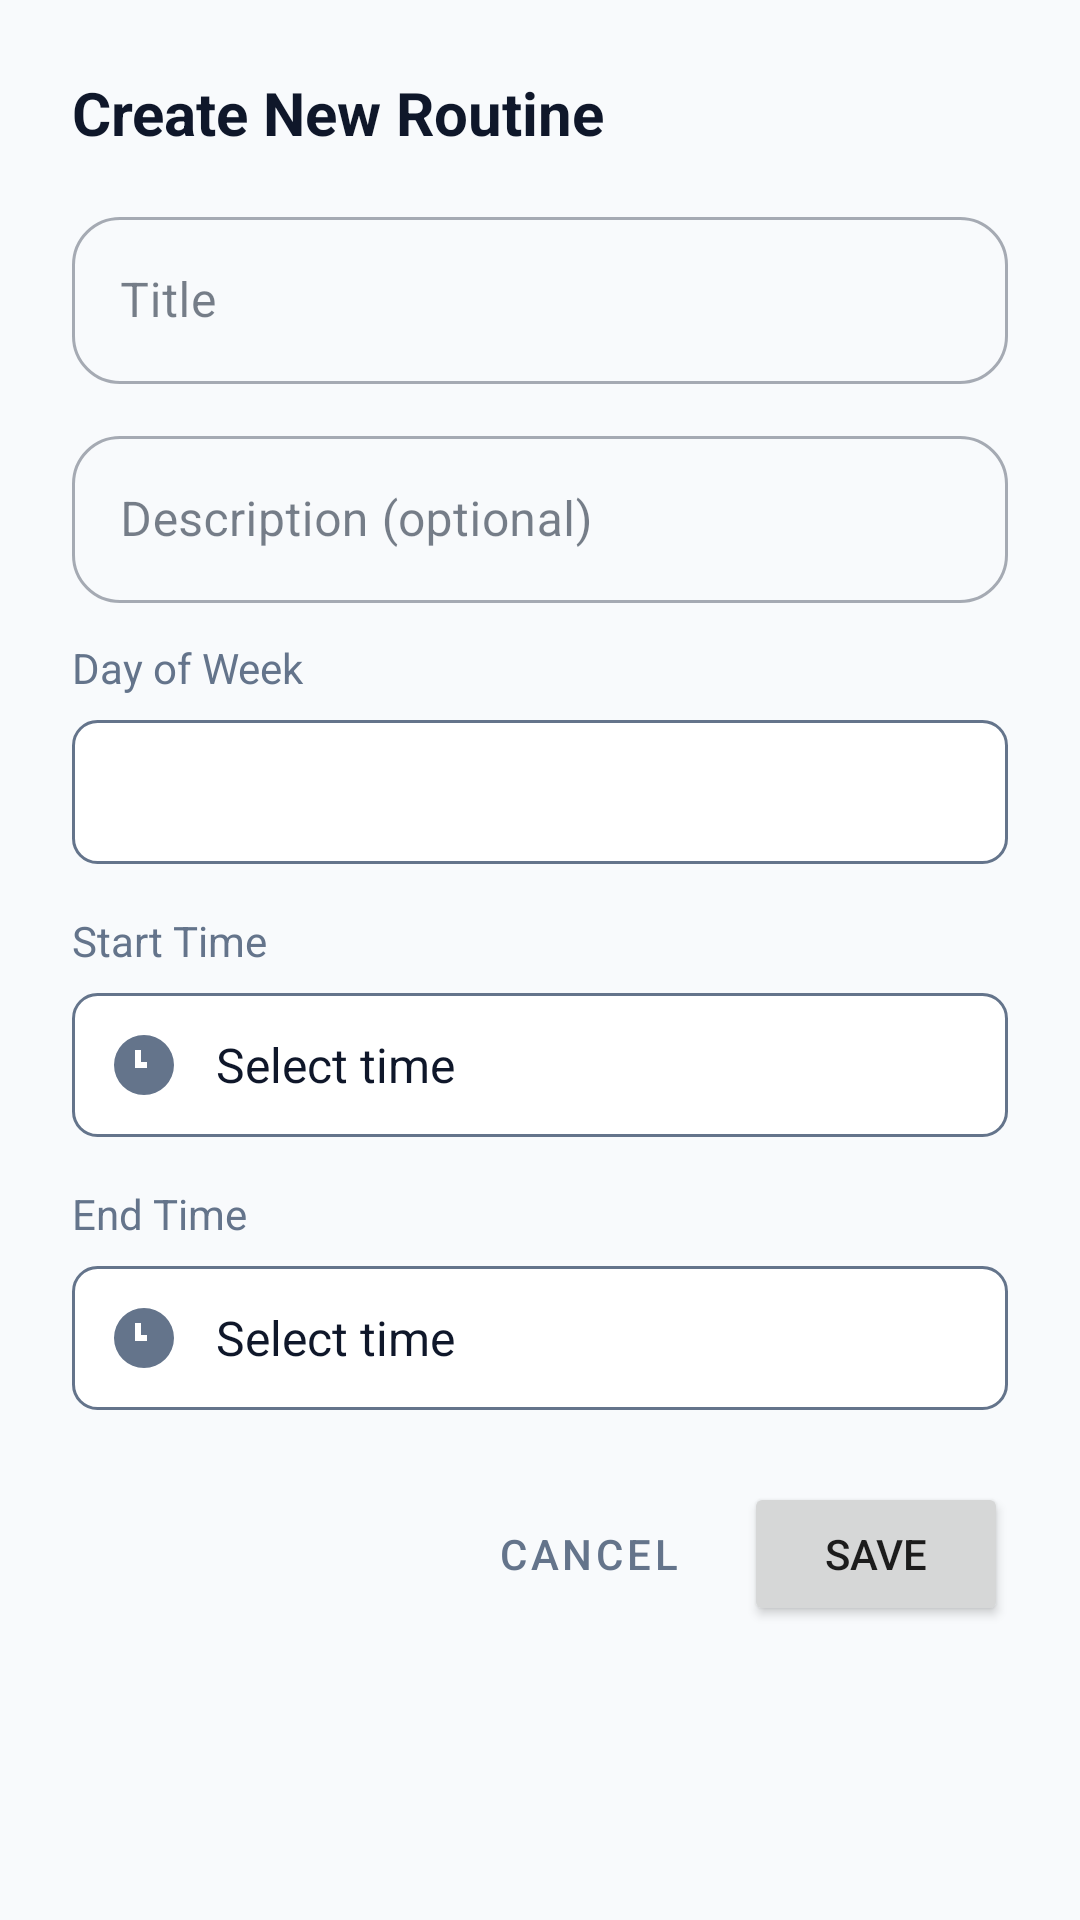

Layout XML and referenced resources for this Android screen:
<!-- AndroidManifest.xml: application theme Theme.AttendanceSystem -->
<!-- res/layout/dialog_add_routine.xml -->
<?xml version="1.0" encoding="utf-8"?>
<ScrollView
    xmlns:android="http://schemas.android.com/apk/res/android"
    xmlns:app="http://schemas.android.com/apk/res-auto"
    android:layout_width="match_parent"
    android:layout_height="wrap_content"
    android:padding="24dp">

    <LinearLayout
        android:layout_width="match_parent"
        android:layout_height="wrap_content"
        android:orientation="vertical">

        <TextView
            android:layout_width="wrap_content"
            android:layout_height="wrap_content"
            android:text="Create New Routine"
            android:textSize="20sp"
            android:textStyle="bold"
            android:textColor="@color/text_primary"
            android:layout_marginBottom="16dp" />

        
        <com.google.android.material.textfield.TextInputLayout
            android:layout_width="match_parent"
            android:layout_height="wrap_content"
            android:hint="Title"
            android:layout_marginBottom="12dp"
            style="@style/Widget.MaterialComponents.TextInputLayout.OutlinedBox">

            <com.google.android.material.textfield.TextInputEditText
                android:id="@+id/editRoutineTitle"
                android:layout_width="match_parent"
                android:layout_height="wrap_content"
                android:inputType="text"
                android:maxLines="1" />

        </com.google.android.material.textfield.TextInputLayout>

        
        <com.google.android.material.textfield.TextInputLayout
            android:layout_width="match_parent"
            android:layout_height="wrap_content"
            android:hint="Description (optional)"
            android:layout_marginBottom="12dp"
            style="@style/Widget.MaterialComponents.TextInputLayout.OutlinedBox">

            <com.google.android.material.textfield.TextInputEditText
                android:id="@+id/editRoutineDescription"
                android:layout_width="match_parent"
                android:layout_height="wrap_content"
                android:inputType="textMultiLine"
                android:maxLines="3" />

        </com.google.android.material.textfield.TextInputLayout>

        
        <TextView
            android:layout_width="wrap_content"
            android:layout_height="wrap_content"
            android:text="Day of Week"
            android:textSize="14sp"
            android:textColor="@color/text_secondary"
            android:layout_marginBottom="8dp" />

        <Spinner
            android:id="@+id/spinnerDay"
            android:layout_width="match_parent"
            android:layout_height="wrap_content"
            android:layout_marginBottom="16dp"
            android:minHeight="48dp"
            android:background="@drawable/spinner_background" />

        
        <TextView
            android:layout_width="wrap_content"
            android:layout_height="wrap_content"
            android:text="Start Time"
            android:textSize="14sp"
            android:textColor="@color/text_secondary"
            android:layout_marginBottom="8dp" />

        <LinearLayout
            android:id="@+id/layoutStartTime"
            android:layout_width="match_parent"
            android:layout_height="wrap_content"
            android:orientation="horizontal"
            android:background="@drawable/spinner_background"
            android:padding="12dp"
            android:gravity="center_vertical"
            android:layout_marginBottom="16dp"
            android:clickable="true"
            android:focusable="true">

            <ImageView
                android:layout_width="24dp"
                android:layout_height="24dp"
                android:src="@drawable/ic_hours"
                app:tint="@color/text_secondary"
                android:layout_marginEnd="12dp" />

            <TextView
                android:id="@+id/textStartTime"
                android:layout_width="0dp"
                android:layout_height="wrap_content"
                android:layout_weight="1"
                android:text="Select time"
                android:textSize="16sp"
                android:textColor="@color/text_primary" />

        </LinearLayout>

        
        <TextView
            android:layout_width="wrap_content"
            android:layout_height="wrap_content"
            android:text="End Time"
            android:textSize="14sp"
            android:textColor="@color/text_secondary"
            android:layout_marginBottom="8dp" />

        <LinearLayout
            android:id="@+id/layoutEndTime"
            android:layout_width="match_parent"
            android:layout_height="wrap_content"
            android:orientation="horizontal"
            android:background="@drawable/spinner_background"
            android:padding="12dp"
            android:gravity="center_vertical"
            android:layout_marginBottom="24dp"
            android:clickable="true"
            android:focusable="true">

            <ImageView
                android:layout_width="24dp"
                android:layout_height="24dp"
                android:src="@drawable/ic_hours"
                app:tint="@color/text_secondary"
                android:layout_marginEnd="12dp" />

            <TextView
                android:id="@+id/textEndTime"
                android:layout_width="0dp"
                android:layout_height="wrap_content"
                android:layout_weight="1"
                android:text="Select time"
                android:textSize="16sp"
                android:textColor="@color/text_primary" />

        </LinearLayout>

        
        <LinearLayout
            android:layout_width="match_parent"
            android:layout_height="wrap_content"
            android:orientation="horizontal"
            android:gravity="end">

            <Button
                android:id="@+id/buttonCancel"
                android:layout_width="wrap_content"
                android:layout_height="wrap_content"
                android:text="Cancel"
                android:textColor="@color/text_secondary"
                style="@style/Widget.MaterialComponents.Button.TextButton" />

            <Button
                android:id="@+id/buttonSave"
                android:layout_width="wrap_content"
                android:layout_height="wrap_content"
                android:text="Save"
                android:layout_marginStart="8dp" />

        </LinearLayout>

    </LinearLayout>

</ScrollView>
<!-- resources referenced by this layout -->
<resources>
  <color name="text_primary">#0F172A</color>
  <color name="text_secondary">#64748B</color>
  <style name="Theme.AttendanceSystem" parent="Base.Theme.AttendanceSystem" />
  <color name="surface">#FFFFFF</color>
  <color name="primary">#2563EB</color>
  <color name="primary_dark">#1D4ED8</color>
  <color name="on_primary">#FFFFFF</color>
  <color name="secondary">#7C3AED</color>
  <color name="secondary_dark">#6D28D9</color>
  <color name="on_secondary">#FFFFFF</color>
  <color name="tertiary">#0D9488</color>
  <color name="on_tertiary">#FFFFFF</color>
  <color name="background">#F8FAFC</color>
  <color name="on_background">#0F172A</color>
  <color name="on_surface">#1E293B</color>
  <color name="surface_variant">#F1F5F9</color>
  <color name="on_surface_variant">#64748B</color>
  <color name="error">#DC2626</color>
  <color name="on_error">#FFFFFF</color>
  <color name="outline">#CBD5E1</color>
  <style name="TextAppearance.App.Headline1" parent="TextAppearance.MaterialComponents.Headline4">
          <item name="android:textSize">34sp</item>
          <item name="android:textStyle">bold</item>
          <item name="android:textColor">@color/text_primary</item>
          <item name="android:letterSpacing">-0.02</item>
      </style>
  <style name="TextAppearance.App.Headline2" parent="TextAppearance.MaterialComponents.Headline5">
          <item name="android:textSize">26sp</item>
          <item name="android:textStyle">bold</item>
          <item name="android:textColor">@color/text_primary</item>
          <item name="android:letterSpacing">-0.01</item>
      </style>
  <style name="TextAppearance.App.Headline3" parent="TextAppearance.MaterialComponents.Headline6">
          <item name="android:textSize">20sp</item>
          <item name="android:textStyle">bold</item>
          <item name="android:textColor">@color/text_primary</item>
      </style>
  <style name="TextAppearance.App.Body1" parent="TextAppearance.MaterialComponents.Body1">
          <item name="android:textSize">16sp</item>
          <item name="android:textColor">@color/text_primary</item>
          <item name="android:lineSpacingMultiplier">1.5</item>
      </style>
  <style name="TextAppearance.App.Body2" parent="TextAppearance.MaterialComponents.Body2">
          <item name="android:textSize">14sp</item>
          <item name="android:textColor">@color/text_secondary</item>
          <item name="android:lineSpacingMultiplier">1.5</item>
      </style>
  <style name="TextAppearance.App.Caption" parent="TextAppearance.MaterialComponents.Caption">
          <item name="android:textSize">12sp</item>
          <item name="android:textColor">@color/text_hint</item>
      </style>
  <style name="ShapeAppearance.App.Small" parent="ShapeAppearance.MaterialComponents.SmallComponent">
          <item name="cornerFamily">rounded</item>
          <item name="cornerSize">14dp</item>
      </style>
  <style name="ShapeAppearance.App.Medium" parent="ShapeAppearance.MaterialComponents.MediumComponent">
          <item name="cornerFamily">rounded</item>
          <item name="cornerSize">20dp</item>
      </style>
  <style name="ShapeAppearance.App.Large" parent="ShapeAppearance.MaterialComponents.LargeComponent">
          <item name="cornerFamily">rounded</item>
          <item name="cornerSize">28dp</item>
      </style>
  <color name="ripple">#202563EB</color>
  <color name="ripple_light">#102563EB</color>
  <color name="card_background">#FFFFFF</color>
  <color name="card_border">#E2E8F0</color>
  <color name="input_background">#F8FAFC</color>
  <color name="text_hint">#94A3B8</color>
  <color name="bottom_nav_background">#FFFFFF</color>
  <style name="App.BottomNavigation.ActiveIndicator" parent="">
          <item name="android:color">@color/bottom_nav_indicator</item>
      </style>
  <color name="bottom_nav_indicator">#DBEAFE</color>
</resources>
